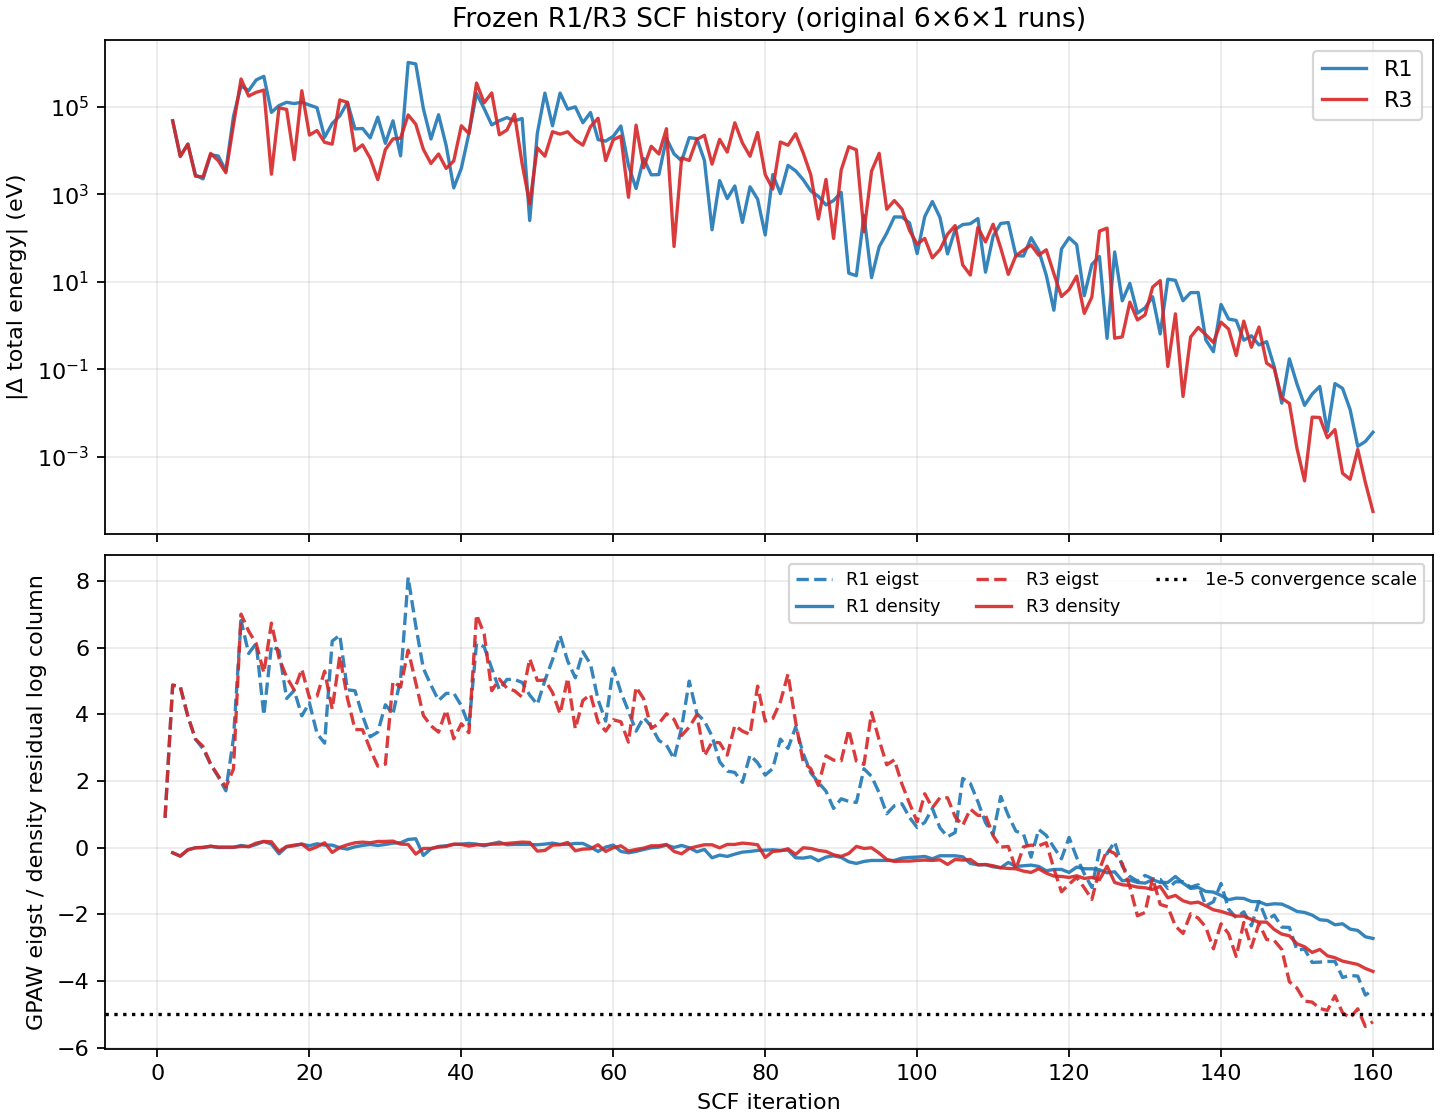

Source data for this figure (header and first rows):
registry, iteration, time, energy_eV, delta_energy_eV, eigst_residual, density_residual, energy_converged_marker, eigst_converged_marker, density_converged_marker
R1, 1, 16:05:14, -1471, , 0.9, , False, False, False
R1, 2, 16:05:56, -48917, -47447, 4.88, -0.15, False, False, False
R1, 3, 16:06:39, -41496, 7421, 4.83, -0.25, False, False, False
R1, 4, 16:07:40, -27555, 13942, 3.94, -0.06, False, False, False
R1, 5, 16:08:29, -30301, -2746, 3.26, -0.0, False, False, False
R1, 6, 16:09:01, -32541, -2240, 2.97, 0.01, False, False, False
R1, 7, 16:09:33, -24565, 7976, 2.5, 0.04, False, False, False
R1, 8, 16:10:05, -17117, 7448, 2.13, 0.01, False, False, False
R1, 9, 16:10:39, -13674, 3443, 1.71, 0.01, False, False, False
R1, 10, 16:11:10, -72900, -59226, 3.28, 0.01, False, False, False
R1, 11, 16:11:43, -370305, -297405, 6.82, 0.07, False, False, False
R1, 12, 16:12:07, -138926, 231379, 5.83, 0.03, False, False, False
R1, 13, 16:12:31, -546812, -407886, 6.13, 0.1, False, False, False
R1, 14, 16:12:54, -55519, 491293, 3.98, 0.19, False, False, False
R1, 15, 16:13:18, -129443, -73924, 6.06, 0.11, False, False, False
R1, 16, 16:13:42, -235374, -105931, 5.92, -0.18, False, False, False
R1, 17, 16:14:06, -109880, 125494, 4.48, 0.03, False, False, False
R1, 18, 16:14:29, -227491, -117611, 4.72, 0.06, False, False, False
R1, 19, 16:14:53, -101320, 126171, 3.96, 0.11, False, False, False
R1, 20, 16:15:17, -209833, -108513, 4.35, 0.06, False, False, False
R1, 21, 16:15:40, -115357, 94476, 3.43, 0.12, False, False, False
R1, 22, 16:16:04, -95450, 19907, 3.14, 0.08, False, False, False
R1, 23, 16:16:28, -136769, -41319, 6.2, 0.08, False, False, False
R1, 24, 16:16:52, -198243, -61474, 6.38, -0.0, False, False, False
R1, 25, 16:17:16, -73348, 124895, 4.74, -0.04, False, False, False
R1, 26, 16:17:40, -104361, -31013, 4.71, 0.03, False, False, False
R1, 27, 16:18:04, -72682, 31679, 3.96, 0.07, False, False, False
R1, 28, 16:18:28, -53348, 19334, 3.33, 0.1, False, False, False
R1, 29, 16:18:51, -110752, -57404, 3.47, 0.07, False, False, False
R1, 30, 16:19:15, -96239, 14513, 4.29, 0.1, False, False, False
R1, 31, 16:19:39, -143705, -47466, 4.02, 0.14, False, False, False
R1, 32, 16:20:03, -136180, 7526, 5.06, 0.15, False, False, False
R1, 33, 16:20:27, -1156315, -1020135, 8.11, 0.25, False, False, False
R1, 34, 16:20:50, -212928, 943387, 6.66, 0.27, False, False, False
R1, 35, 16:21:14, -123286, 89642, 5.38, -0.23, False, False, False
R1, 36, 16:21:37, -141537, -18250, 4.88, -0.03, False, False, False
R1, 37, 16:22:01, -76295, 65242, 4.42, 0.04, False, False, False
R1, 38, 16:22:25, -63355, 12940, 4.63, 0.06, False, False, False
R1, 39, 16:22:49, -61960, 1395, 4.64, 0.1, False, False, False
R1, 40, 16:23:13, -65872, -3912, 4.26, 0.11, False, False, False
R1, 41, 16:23:37, -41279, 24593, 3.66, 0.13, False, False, False
R1, 42, 16:24:01, -240423, -199145, 6.14, 0.11, False, False, False
R1, 43, 16:24:25, -149912, 90512, 6.03, 0.06, False, False, False
R1, 44, 16:24:57, -111636, 38276, 5.38, 0.12, False, False, False
R1, 45, 16:25:26, -63988, 47648, 4.74, 0.17, False, False, False
R1, 46, 16:25:59, -120126, -56138, 5.05, 0.09, False, False, False
R1, 47, 16:26:36, -167207, -47081, 5.05, 0.1, False, False, False
R1, 48, 16:27:11, -220977, -53770, 4.96, 0.1, False, False, False
R1, 49, 16:27:40, -220726, 250.9, 4.58, 0.1, False, False, False
R1, 50, 16:28:12, -245248, -24522, 4.3, 0.09, False, False, False
R1, 51, 16:28:40, -42126, 203122, 5.02, 0.11, False, False, False
R1, 52, 16:29:11, -78637, -36510, 5.64, 0.14, False, False, False
R1, 53, 16:29:51, -282554, -203917, 6.36, 0.1, False, False, False
R1, 54, 16:30:40, -195214, 87340, 5.6, 0.1, False, False, False
R1, 55, 16:31:24, -96370, 98844, 5.1, 0.13, False, False, False
R1, 56, 16:32:12, -139117, -42748, 5.88, 0.13, False, False, False
R1, 57, 16:32:52, -65787, 73331, 5.51, 0.02, False, False, False
R1, 58, 16:33:38, -48164, 17623, 4.44, -0.11, False, False, False
R1, 59, 16:34:24, -31843, 16320, 3.8, 0.02, False, False, False
R1, 60, 16:34:52, -52891, -21047, 5.39, 0.08, False, False, False
... 260 more rows
